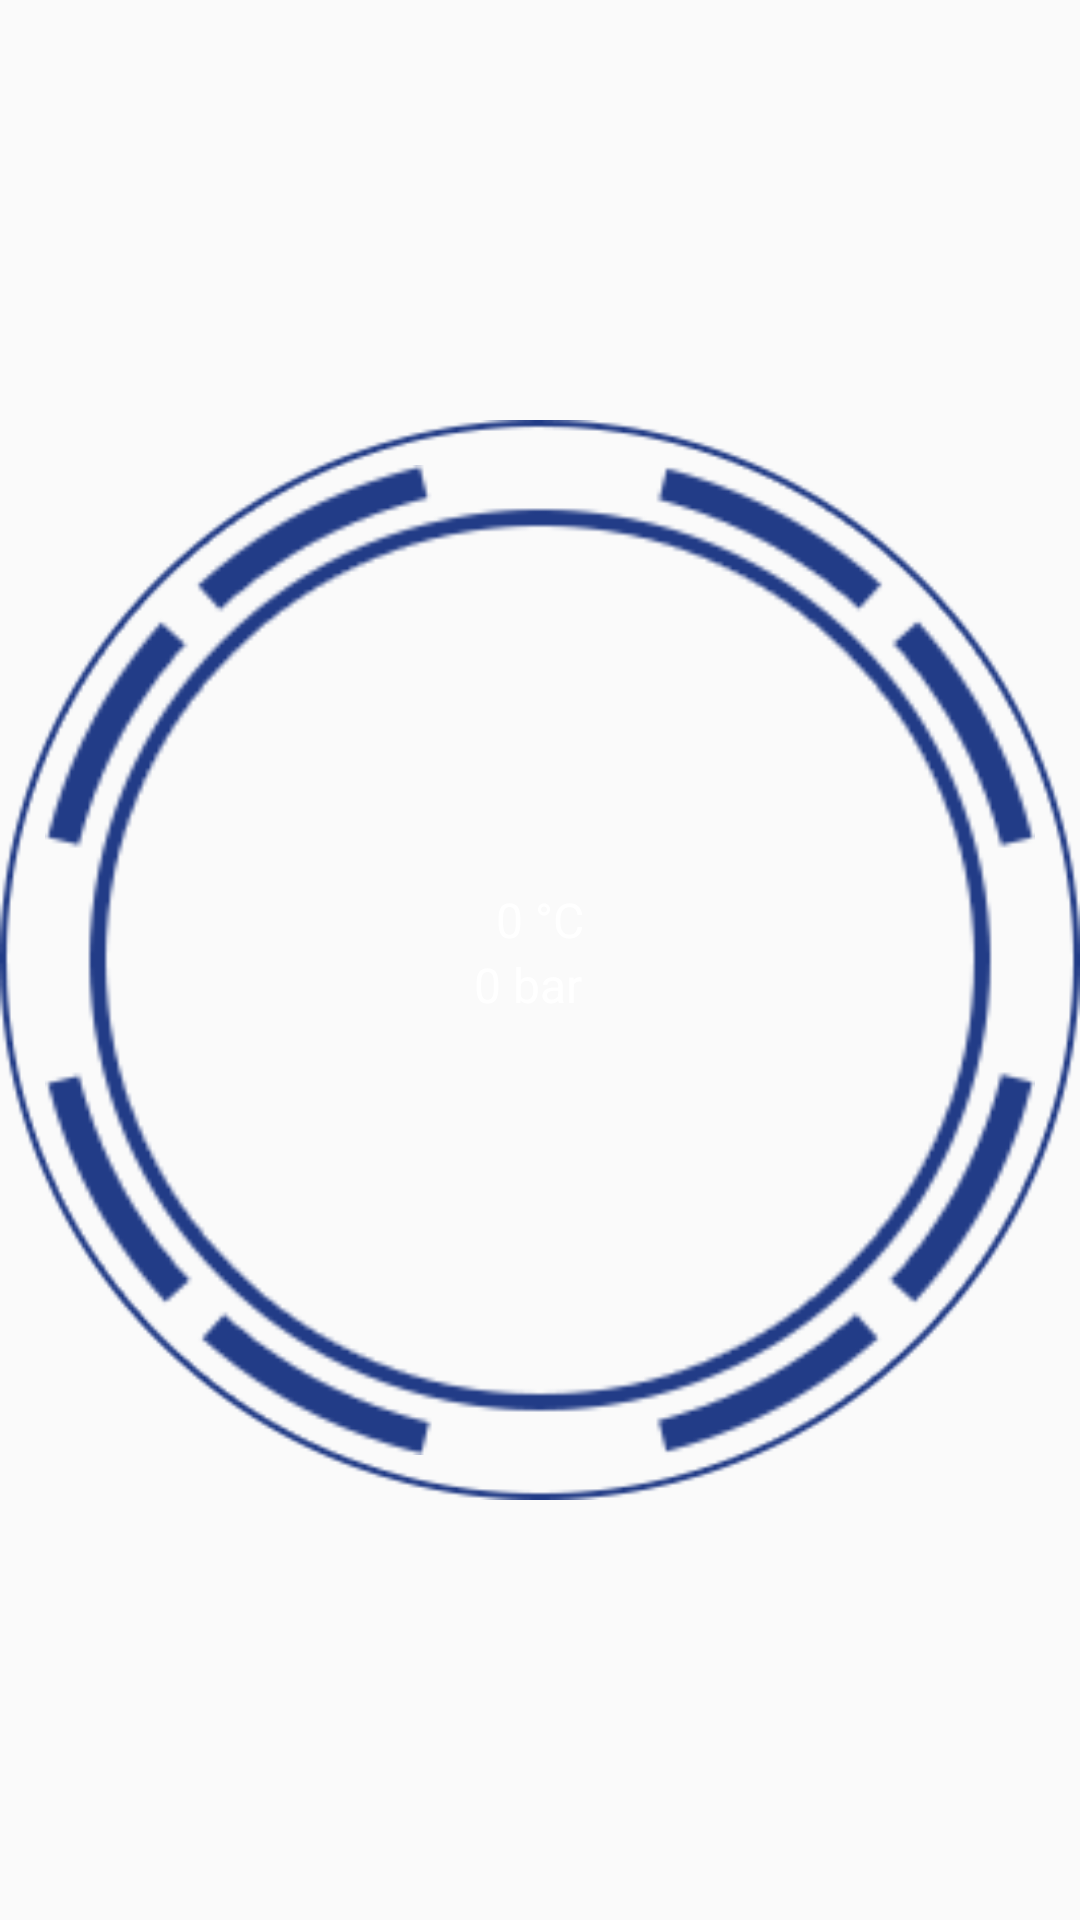

The Android layout XML behind this screen, and the referenced resources:
<!-- AndroidManifest.xml: application theme AppTheme -->
<!-- res/layout/layout_data.xml -->
<?xml version="1.0" encoding="utf-8"?>
<FrameLayout android:layout_width="fill_parent" android:layout_height="fill_parent" android:layout_marginLeft="10.0dip" android:layout_marginRight="10.0dip" android:layout_weight="1.0"
  xmlns:android="http://schemas.android.com/apk/res/android">
    <ImageView android:id="@+id/iv_circle_out" android:layout_width="fill_parent" android:layout_height="fill_parent" android:src="@mipmap/iv_circle_out" />
    <ImageView android:id="@+id/iv_circle_mid" android:layout_width="fill_parent" android:layout_height="fill_parent" android:layout_margin="15.0dip" android:src="@mipmap/iv_circle_mid" />
    <ImageView android:id="@+id/iv_circle_mid_leak" android:visibility="invisible" android:layout_width="fill_parent" android:layout_height="fill_parent" android:layout_margin="15.0dip" android:src="@mipmap/iv_circle_mid_leak" />
    <FrameLayout android:layout_gravity="center" android:layout_width="wrap_content" android:layout_height="wrap_content" android:layout_margin="25.0dip">
        <ImageView android:id="@+id/iv_circle_in" android:visibility="invisible" android:layout_width="fill_parent" android:layout_height="fill_parent" android:src="@mipmap/iv_circle_in" />
        <LinearLayout android:layout_gravity="center" android:orientation="vertical" android:layout_width="wrap_content" android:layout_height="wrap_content">
            <LinearLayout android:orientation="vertical" android:layout_width="fill_parent" android:layout_height="0.0dip" android:layout_weight="1.0">
                <ImageView android:layout_gravity="center" android:id="@+id/iv_voltage_alarm" android:visibility="invisible" android:layout_width="wrap_content" android:layout_height="wrap_content" android:layout_marginBottom="5.0dip" android:src="@mipmap/iv_low_voltage" />
            </LinearLayout>
            <TextView android:textSize="16.0sp" android:textColor="@color/white_theme" android:gravity="center" android:layout_gravity="center_horizontal" android:id="@+id/tv_temperature_data" android:layout_width="wrap_content" android:layout_height="0.0dip" android:text="0 °C" android:layout_weight="1.0" />
            <TextView android:textSize="16.0sp" android:textColor="@color/white_theme" android:gravity="center" android:id="@+id/tv_pressure_data" android:layout_width="wrap_content" android:layout_height="0.0dip" android:text="0 bar" android:layout_weight="1.0" />
            <TextView android:textSize="10.0sp" android:textStyle="bold" android:textColor="@color/white_theme" android:gravity="center" android:layout_gravity="center_horizontal" android:id="@+id/tv_pressure_alarm" android:background="@drawable/bg_pressure_state" android:padding="2.0dip" android:visibility="invisible" android:layout_width="wrap_content" android:layout_height="0.0dip" android:layout_marginTop="5.0dip" android:layout_marginBottom="5.0dip" android:text="气压过低" android:layout_weight="1.0" />
        </LinearLayout>
    </FrameLayout>
    <TextView android:textStyle="bold" android:textColor="@color/white_theme" android:gravity="center" android:layout_gravity="center" android:id="@+id/tv_no_Device" android:layout_width="wrap_content" android:layout_height="wrap_content" />
</FrameLayout>
<!-- resources referenced by this layout -->
<resources>
  <color name="white_theme">#ffffffff</color>
  <!-- drawable bg_pressure_state (drawable) -->
  <?xml version="1.0" encoding="utf-8"?>
  <shape
    xmlns:android="http://schemas.android.com/apk/res/android">
      <gradient android:startColor="#fff14513" android:endColor="#ffdd277b" android:angle="270.0" />
  </shape>
  <!-- mipmap iv_circle_in: png bitmap (mipmap-hdpi-v4, 14094 bytes) -->
  <!-- mipmap iv_circle_mid: png bitmap (mipmap-hdpi-v4, 11280 bytes) -->
  <!-- mipmap iv_circle_mid_leak: png bitmap (mipmap-hdpi-v4, 2560 bytes) -->
  <!-- mipmap iv_circle_out: png bitmap (mipmap-hdpi-v4, 9668 bytes) -->
  <!-- mipmap iv_low_voltage: png bitmap (mipmap-hdpi-v4, 1996 bytes) -->
  <style name="AppTheme" parent="Theme.AppCompat.Light.DarkActionBar">
          
          <item name="colorPrimary">@color/colorPrimary</item>
          <item name="colorPrimaryDark">@color/colorPrimaryDark</item>
          <item name="colorAccent">@color/colorAccent</item>
      </style>
  <color name="colorPrimary">#3F51B5</color>
  <color name="colorPrimaryDark">#303F9F</color>
  <color name="colorAccent">#FF4081</color>
</resources>
